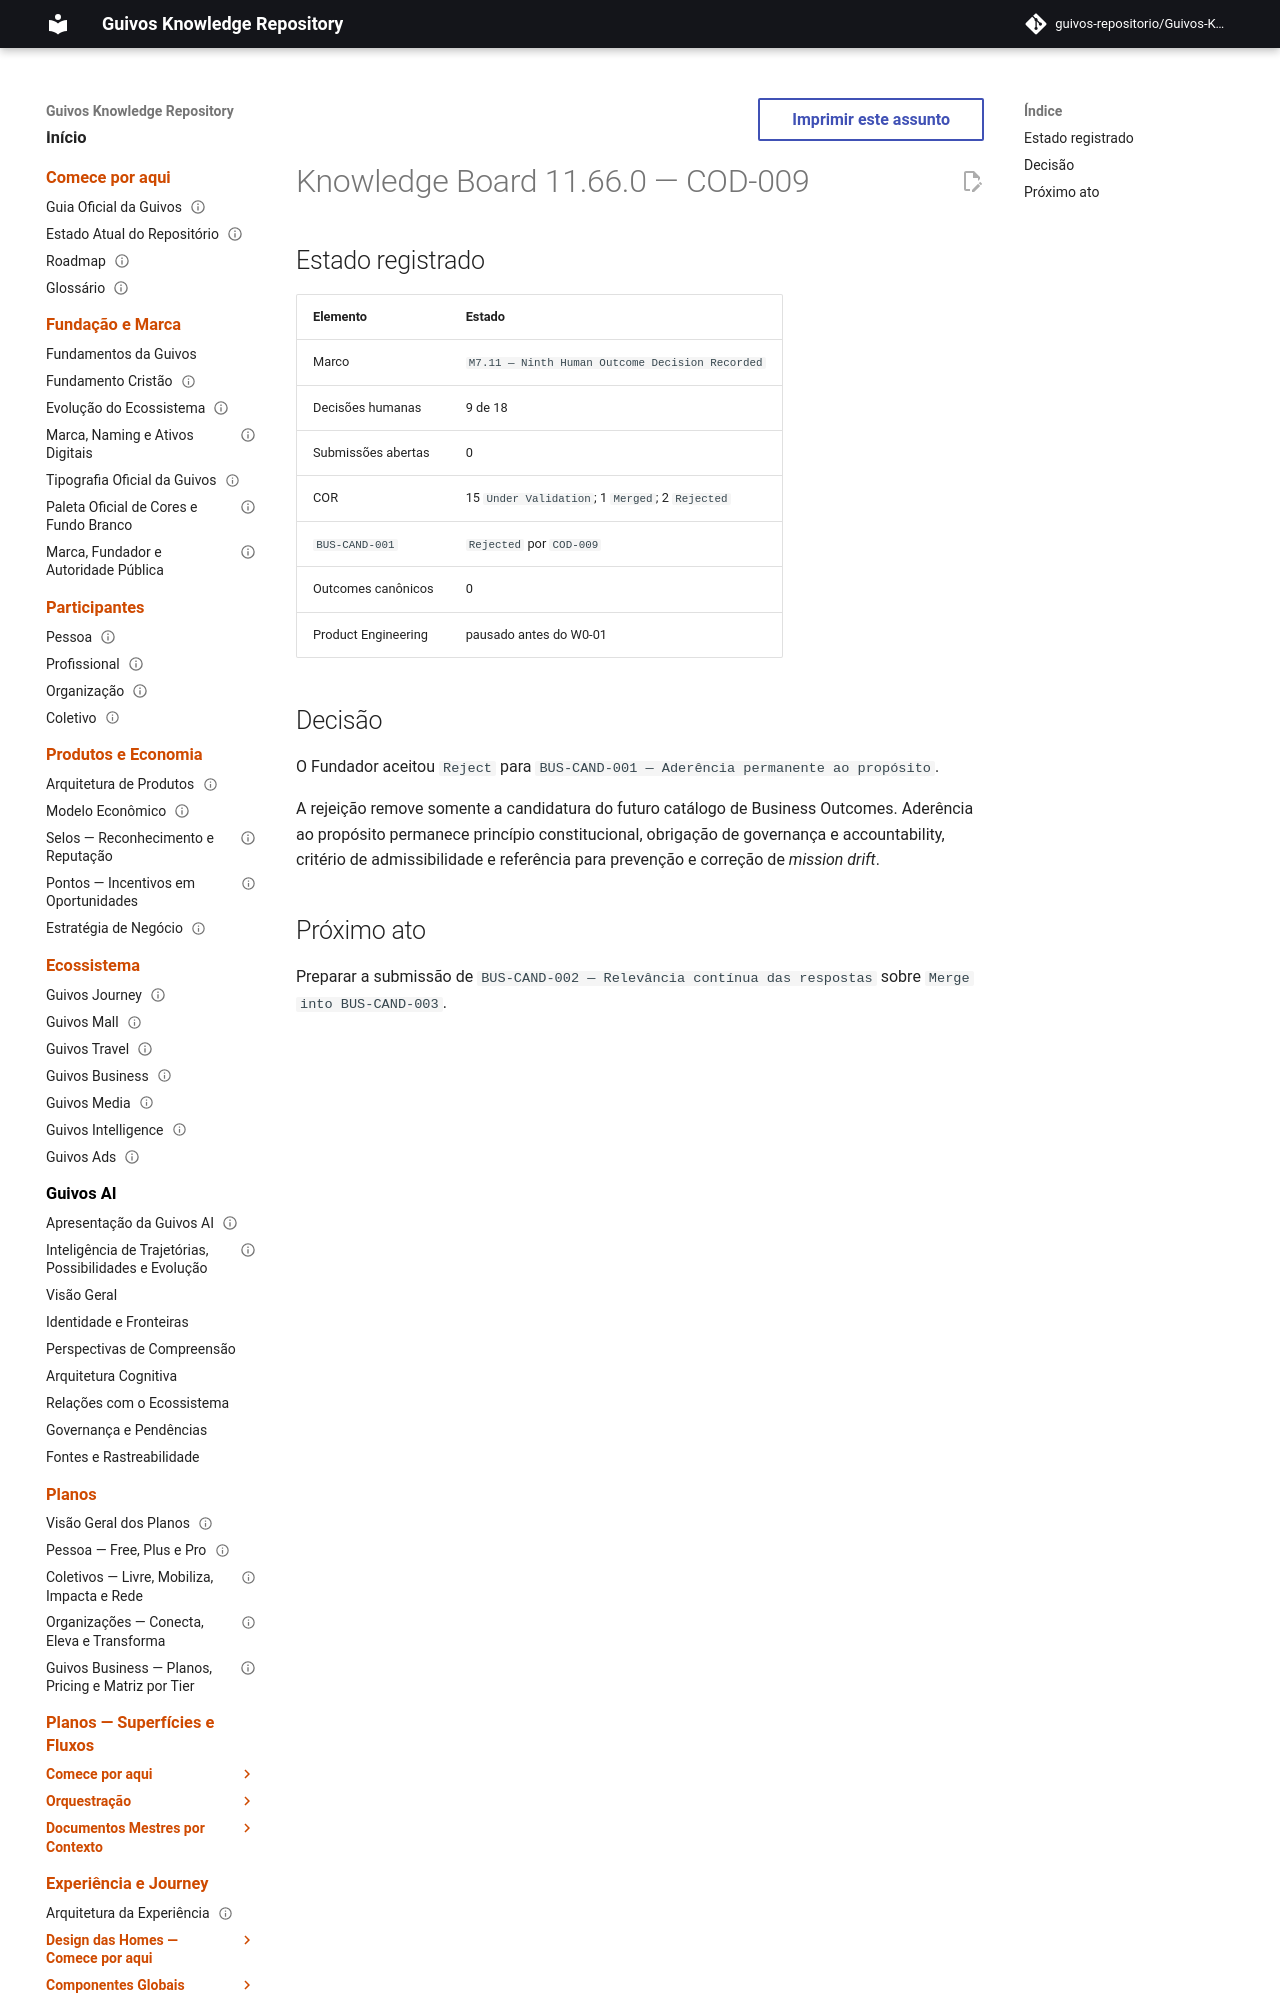

repository: guivos-repositorio/Guivos-Knowledge-Repository · page: project/knowledge-board-11.66.0/index.html · generator: mkdocs

---
id: GKR-KNOWLEDGE-BOARD-11.66.0
title: Knowledge Board 11.66.0 — COD-009
status: historical
version: 11.66.0
owner: Guivos
last_updated: 2026-07-25
related:
  - GKR-STATE-001
  - BA-STR-002-COR-001
  - BA-STR-002-CODR-001
  - COD-009
  - M7.11
normative: false
---

# Knowledge Board 11.66.0 — COD-009
